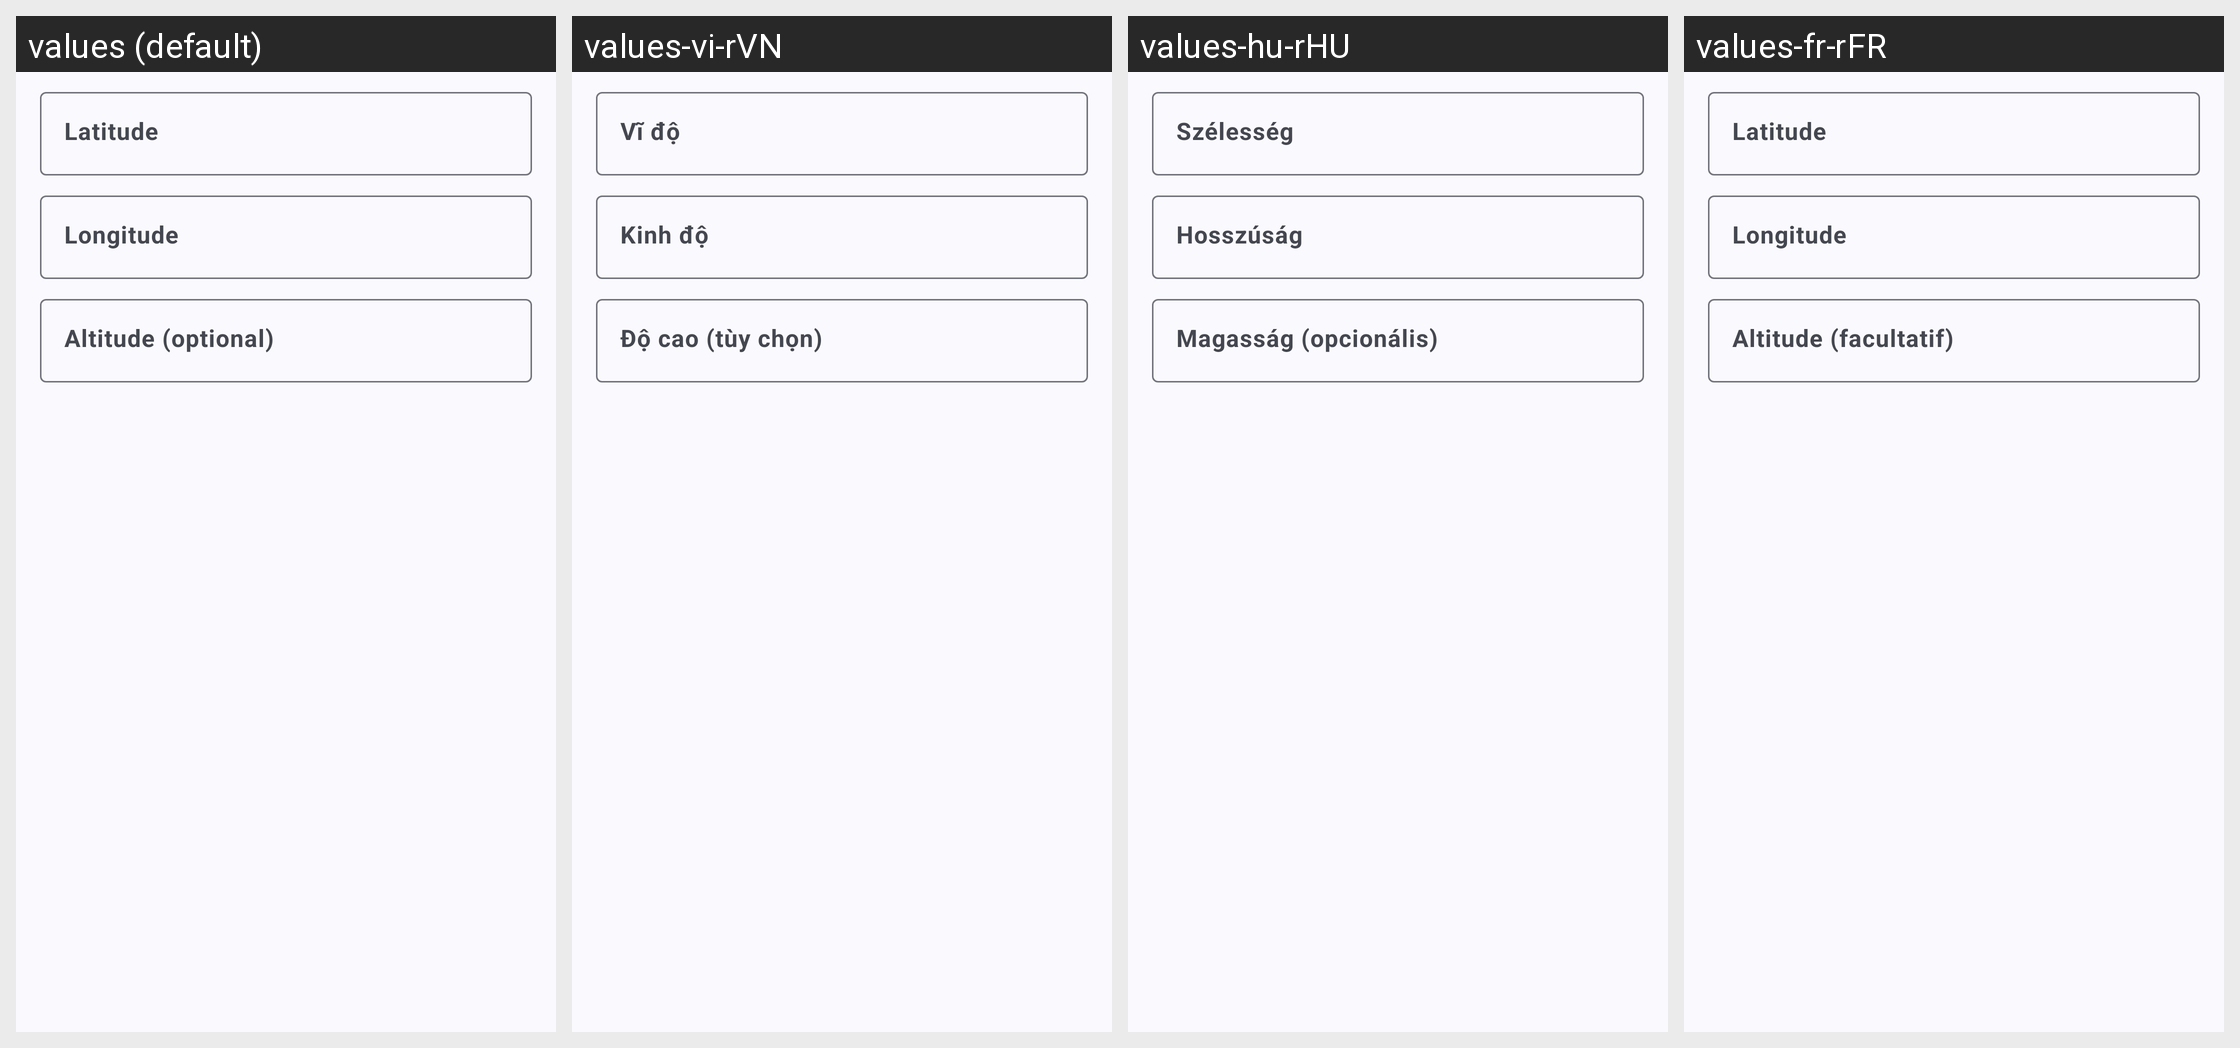

Here is an Android app screen in its default locale and in the app's own translations. Write out the translated-string differences for the strings that appear on this screen.
Android screen res/layout/fragment_create_qr_code_location.xml rendered under 4 locales, left to right: values (default), values-vi-rVN, values-hu-rHU, values-fr-rFR. Device: Nexus 5 (rendered at 1080×1920; each locale shown at half size, 540×960, under a caption strip naming it); theme AppThemeActionBar.
Other locales in the repository, not shown: values-ar-rEG, values-bg, values-bg-rBG, values-bn-rBD, values-de, values-de-rDE, values-es, values-es-rGQ, values-es-rMX, values-fil-rPH, values-fr, values-hi, values-hi-rIN, values-hu, values-in, values-in-rID, values-it, values-it-rIT, values-ja, values-ja-rJP, values-ko-rKR, values-pl, values-pl-rPL, values-pt-rBR, values-ro, values-ro-rRO, values-ru, values-ru-rRU, values-sv, values-sv-rSE, values-th-rTH, values-tr, values-tr-rTR, values-uk, values-uk-rUA, values-ur-rPK, values-zh-rTW.
Strings drawn on this screen, with the default value and each locale's value (text and hints the layout hard-codes, and strings that could not be matched under every locale, appear in the picture but are not listed):

latitude
  values: Latitude
  values-vi-rVN: Vĩ độ
  values-hu-rHU: Szélesség
  values-fr-rFR: Latitude

longitude
  values: Longitude
  values-vi-rVN: Kinh độ
  values-hu-rHU: Hosszúság
  values-fr-rFR: Longitude

altitude
  values: Altitude (optional)
  values-vi-rVN: Độ cao (tùy chọn)
  values-hu-rHU: Magasság (opcionális)
  values-fr-rFR: Altitude (facultatif)
